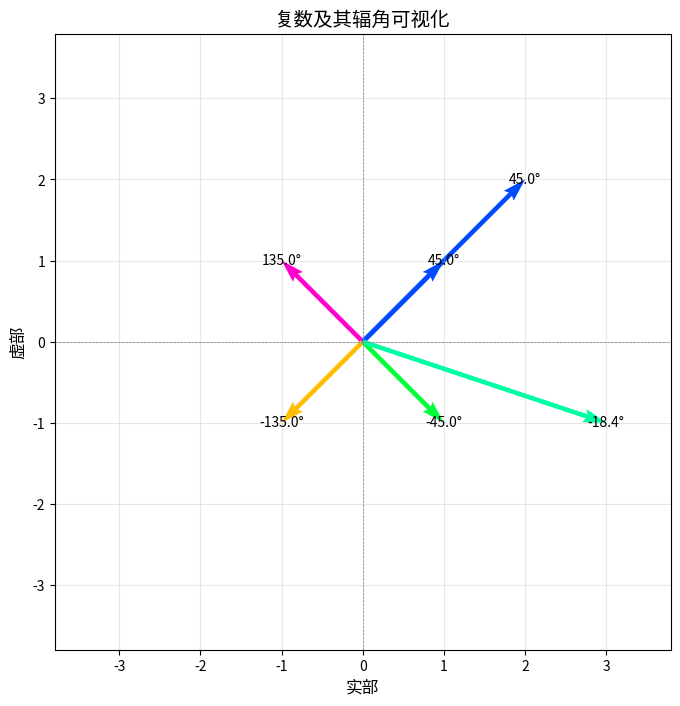

Here is the Python script that generated this plot:
import numpy as np
import matplotlib.pyplot as plt

# 示例复数数组
complex_array = np.array([1 + 1j, -1 + 1j, -1 - 1j, 1 - 1j, 2 + 2j, 3 - 1j])

# 计算辐角（弧度）
angles = np.angle(complex_array)

# 提取实部和虚部
real_parts = complex_array.real
imag_parts = complex_array.imag

# 创建图形
plt.figure(figsize=(8, 8))
ax = plt.gca()

# 绘制复数矢量
for real, imag, angle in zip(real_parts, imag_parts, angles):
    plt.quiver(0, 0, real, imag, angles='xy', scale_units='xy', scale=1, color=plt.cm.hsv((angle + np.pi) / (2 * np.pi)))
    plt.text(real, imag, f"{np.degrees(angle):.1f}°", fontsize=10, ha='center', va='center')

# 坐标轴设置
ax.axhline(0, color='gray', linestyle='--', linewidth=0.5)
ax.axvline(0, color='gray', linestyle='--', linewidth=0.5)
plt.grid(alpha=0.3)

# 设置图形范围
max_val = np.max(np.abs(complex_array)) * 1.2
plt.xlim(-max_val, max_val)
plt.ylim(-max_val, max_val)

# 添加标题
plt.title("复数及其辐角可视化", fontsize=14)
plt.xlabel("实部", fontsize=12)
plt.ylabel("虚部", fontsize=12)

# 等比例显示
plt.gca().set_aspect('equal', adjustable='box')

# 显示颜色映射
sm = plt.cm.ScalarMappable(cmap='hsv', norm=plt.Normalize(vmin=-np.pi, vmax=np.pi))
# sm.set_array([])
# plt.colorbar(sm, ticks=[-np.pi, -np.pi/2, 0, np.pi/2, np.pi], label="ag")

# 显示图形
plt.show()
